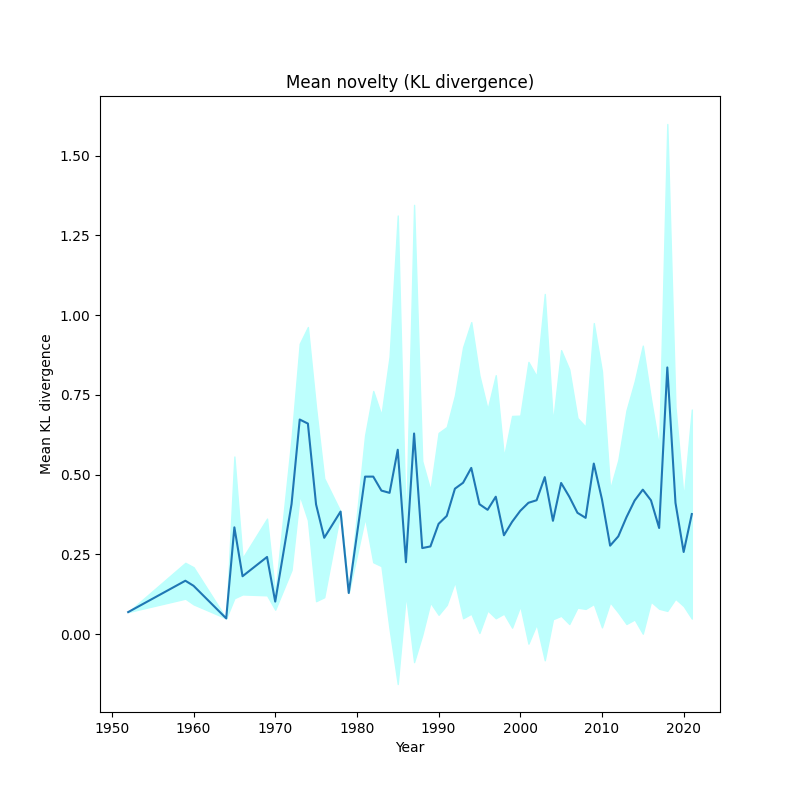

Data behind this chart, as committed beside it:
, year, kl_mean, kl_std
0, 1952, 0.06919, 1.3877787807814457e-17
1, 1959, 0.1675, 0.05626
2, 1960, 0.1517, 0.05824
3, 1964, 0.04948, 6.938893903907228e-18
4, 1965, 0.3349, 0.2222
5, 1966, 0.1816, 0.05701
6, 1969, 0.242, 0.1203
7, 1970, 0.102, 0.02538
8, 1972, 0.4079, 0.2067
9, 1973, 0.673, 0.2377
10, 1974, 0.6602, 0.3028
11, 1975, 0.4067, 0.3034
12, 1976, 0.3021, 0.1865
13, 1978, 0.3844, 1.6653345369377348e-16
14, 1979, 0.1292, 2.7755575615628914e-17
15, 1981, 0.4939, 0.1292
16, 1982, 0.494, 0.2685
17, 1983, 0.4501, 0.2369
18, 1984, 0.443, 0.427
19, 1985, 0.5782, 0.7344
20, 1986, 0.2255, 0.1011
21, 1987, 0.6292, 0.7168
22, 1988, 0.2699, 0.2728
23, 1989, 0.2751, 0.1763
24, 1990, 0.3459, 0.2851
25, 1991, 0.3707, 0.2788
26, 1992, 0.4561, 0.2922
27, 1993, 0.4747, 0.4249
28, 1994, 0.5213, 0.4571
29, 1995, 0.4075, 0.4037
30, 1996, 0.3899, 0.3155
31, 1997, 0.4309, 0.381
32, 1998, 0.31, 0.2458
33, 1999, 0.3523, 0.3319
34, 2000, 0.3867, 0.2984
35, 2001, 0.4119, 0.4417
36, 2002, 0.4198, 0.3888
37, 2003, 0.4924, 0.5742
38, 2004, 0.3553, 0.3085
39, 2005, 0.474, 0.4164
40, 2006, 0.431, 0.3992
41, 2007, 0.3805, 0.2973
42, 2008, 0.3647, 0.2854
43, 2009, 0.5349, 0.4404
44, 2010, 0.4226, 0.4013
45, 2011, 0.2775, 0.1777
46, 2012, 0.3067, 0.239
47, 2013, 0.3667, 0.3347
48, 2014, 0.419, 0.373
49, 2015, 0.4531, 0.4515
50, 2016, 0.4196, 0.3177
51, 2017, 0.333, 0.2533
52, 2018, 0.8362, 0.7633
53, 2019, 0.4118, 0.3009
54, 2020, 0.2576, 0.1696
55, 2021, 0.3766, 0.3278
